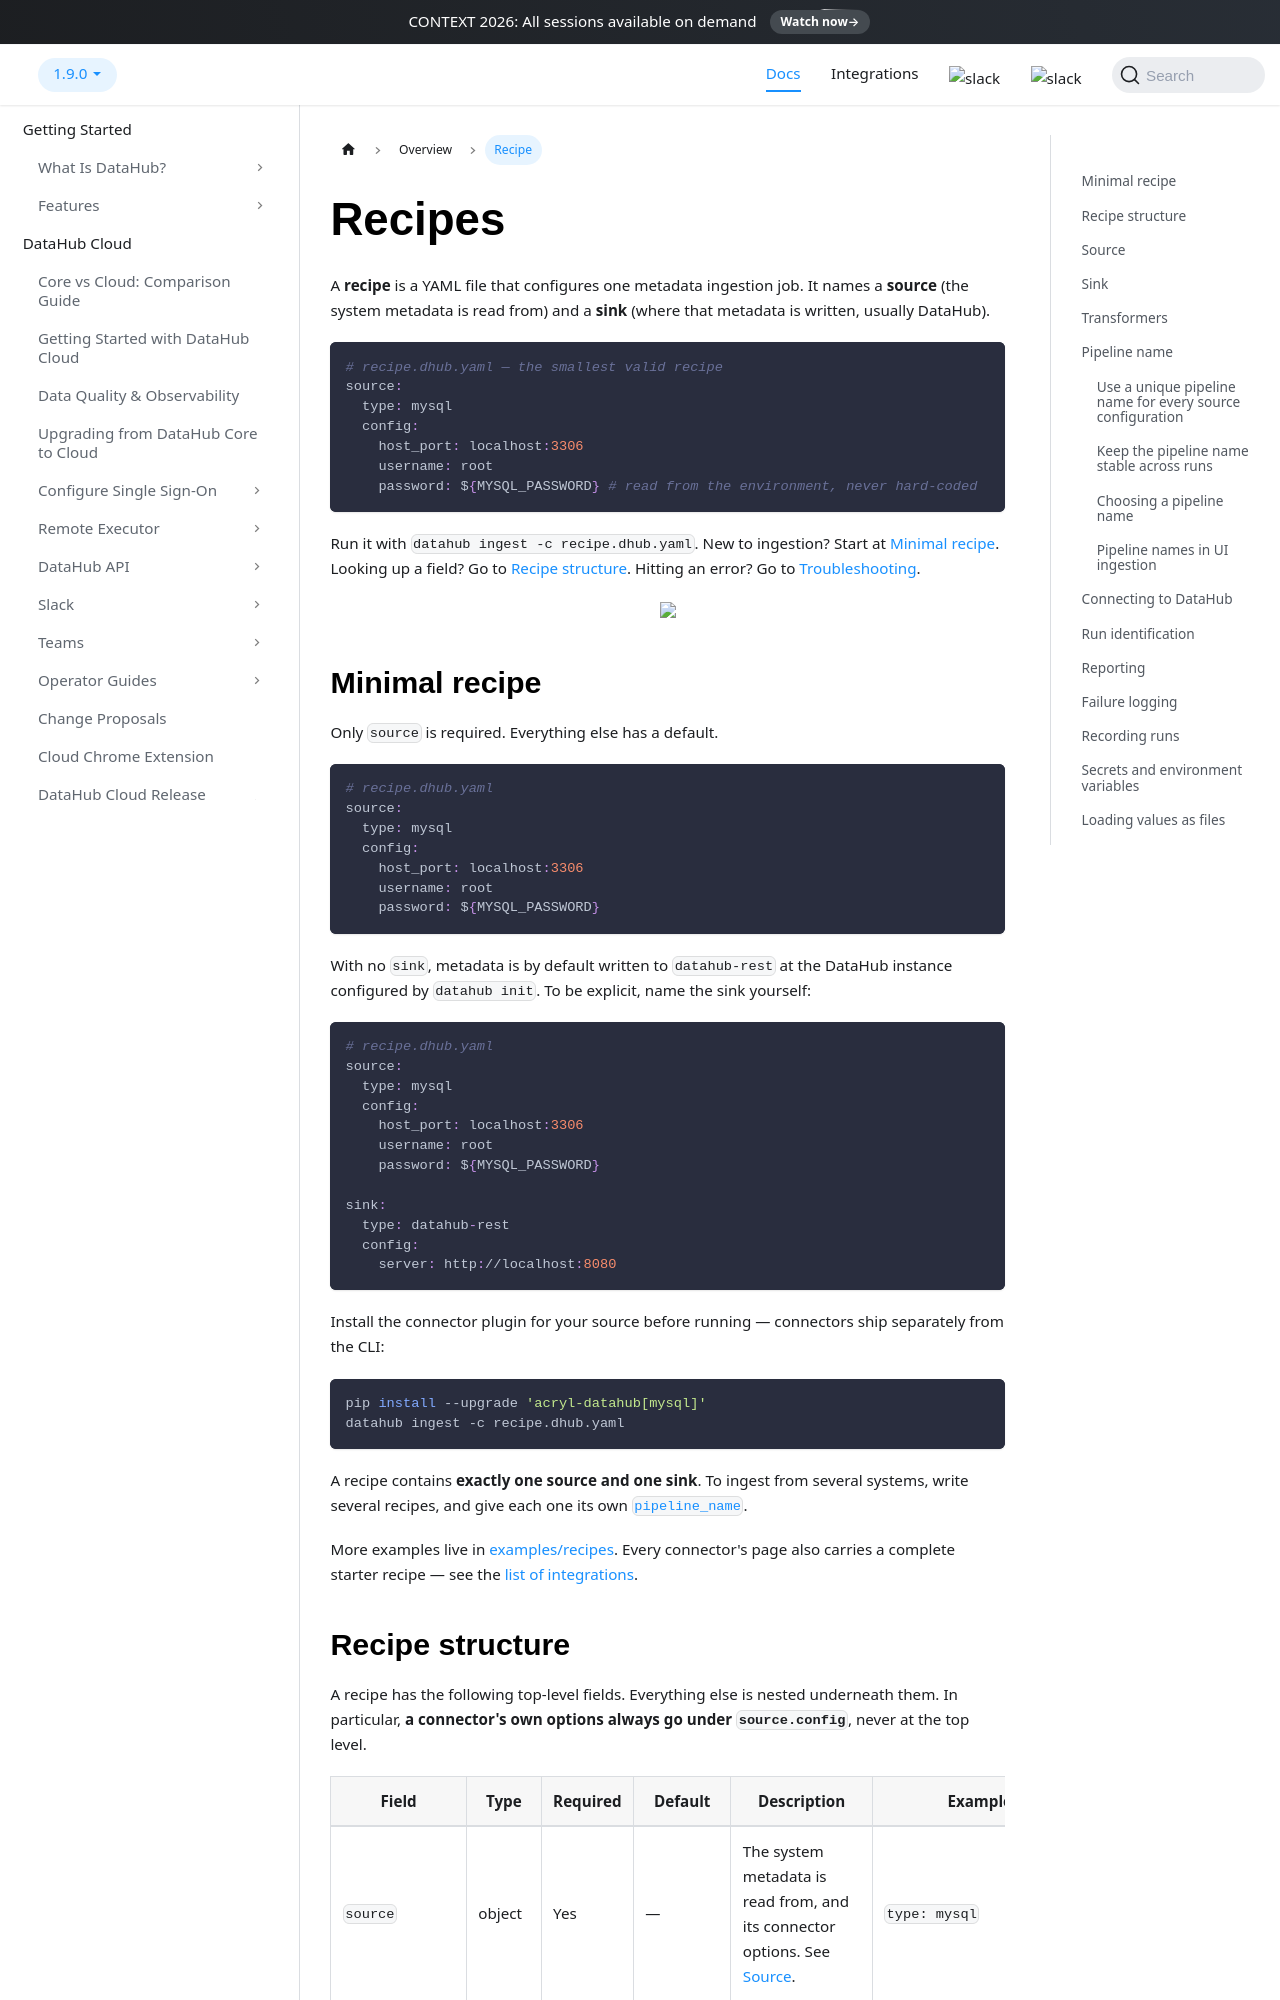

repository: acryldata/datahub · page: docs/metadata-ingestion/recipe_overview/index.html · generator: docusaurus

---
description: "How to write a DataHub ingestion recipe: the YAML file that defines where metadata is read from, where it is written, and how the ingestion job is identified across runs."
---

import Tabs from '@theme/Tabs';
import TabItem from '@theme/TabItem';

# Recipes

A **recipe** is a YAML file that configures one metadata ingestion job. It names a **source** (the system metadata is read from) and a **sink** (where that metadata is written, usually DataHub).

```yaml
# recipe.dhub.yaml — the smallest valid recipe
source:
  type: mysql
  config:
    host_port: localhost:3306
    username: root
    password: ${MYSQL_PASSWORD} # read from the environment, never hard-coded
```

Run it with `datahub ingest -c recipe.dhub.yaml`. New to ingestion? Start at [Minimal recipe](#minimal-recipe). Looking up a field? Go to [Recipe structure](#recipe-structure). Hitting an error? Go to [Troubleshooting](#troubleshooting).

<p align="center">
  <img width="70%"  src="https://raw.githubusercontent.com/datahub-project/static-assets/main/imgs/sources-sinks.png"/>
</p>

## Minimal recipe

Only `source` is required. Everything else has a default.

```yaml
# recipe.dhub.yaml
source:
  type: mysql
  config:
    host_port: localhost:3306
    username: root
    password: ${MYSQL_PASSWORD}
```

With no `sink`, metadata is by default written to `datahub-rest` at the DataHub instance configured by `datahub init`. To be explicit, name the sink yourself:

```yaml
# recipe.dhub.yaml
source:
  type: mysql
  config:
    host_port: localhost:3306
    username: root
    password: ${MYSQL_PASSWORD}

sink:
  type: datahub-rest
  config:
    server: http://localhost:8080
```

Install the connector plugin for your source before running — connectors ship separately from the CLI:

```bash
pip install --upgrade 'acryl-datahub[mysql]'
datahub ingest -c recipe.dhub.yaml
```

A recipe contains **exactly one source and one sink**. To ingest from several systems, write several recipes, and give each one its own [`pipeline_name`](#pipeline-name).

More examples live in [examples/recipes](./examples/recipes). Every connector's page also carries a complete starter recipe — see the [list of integrations](https://docs.datahub.com/integrations).
